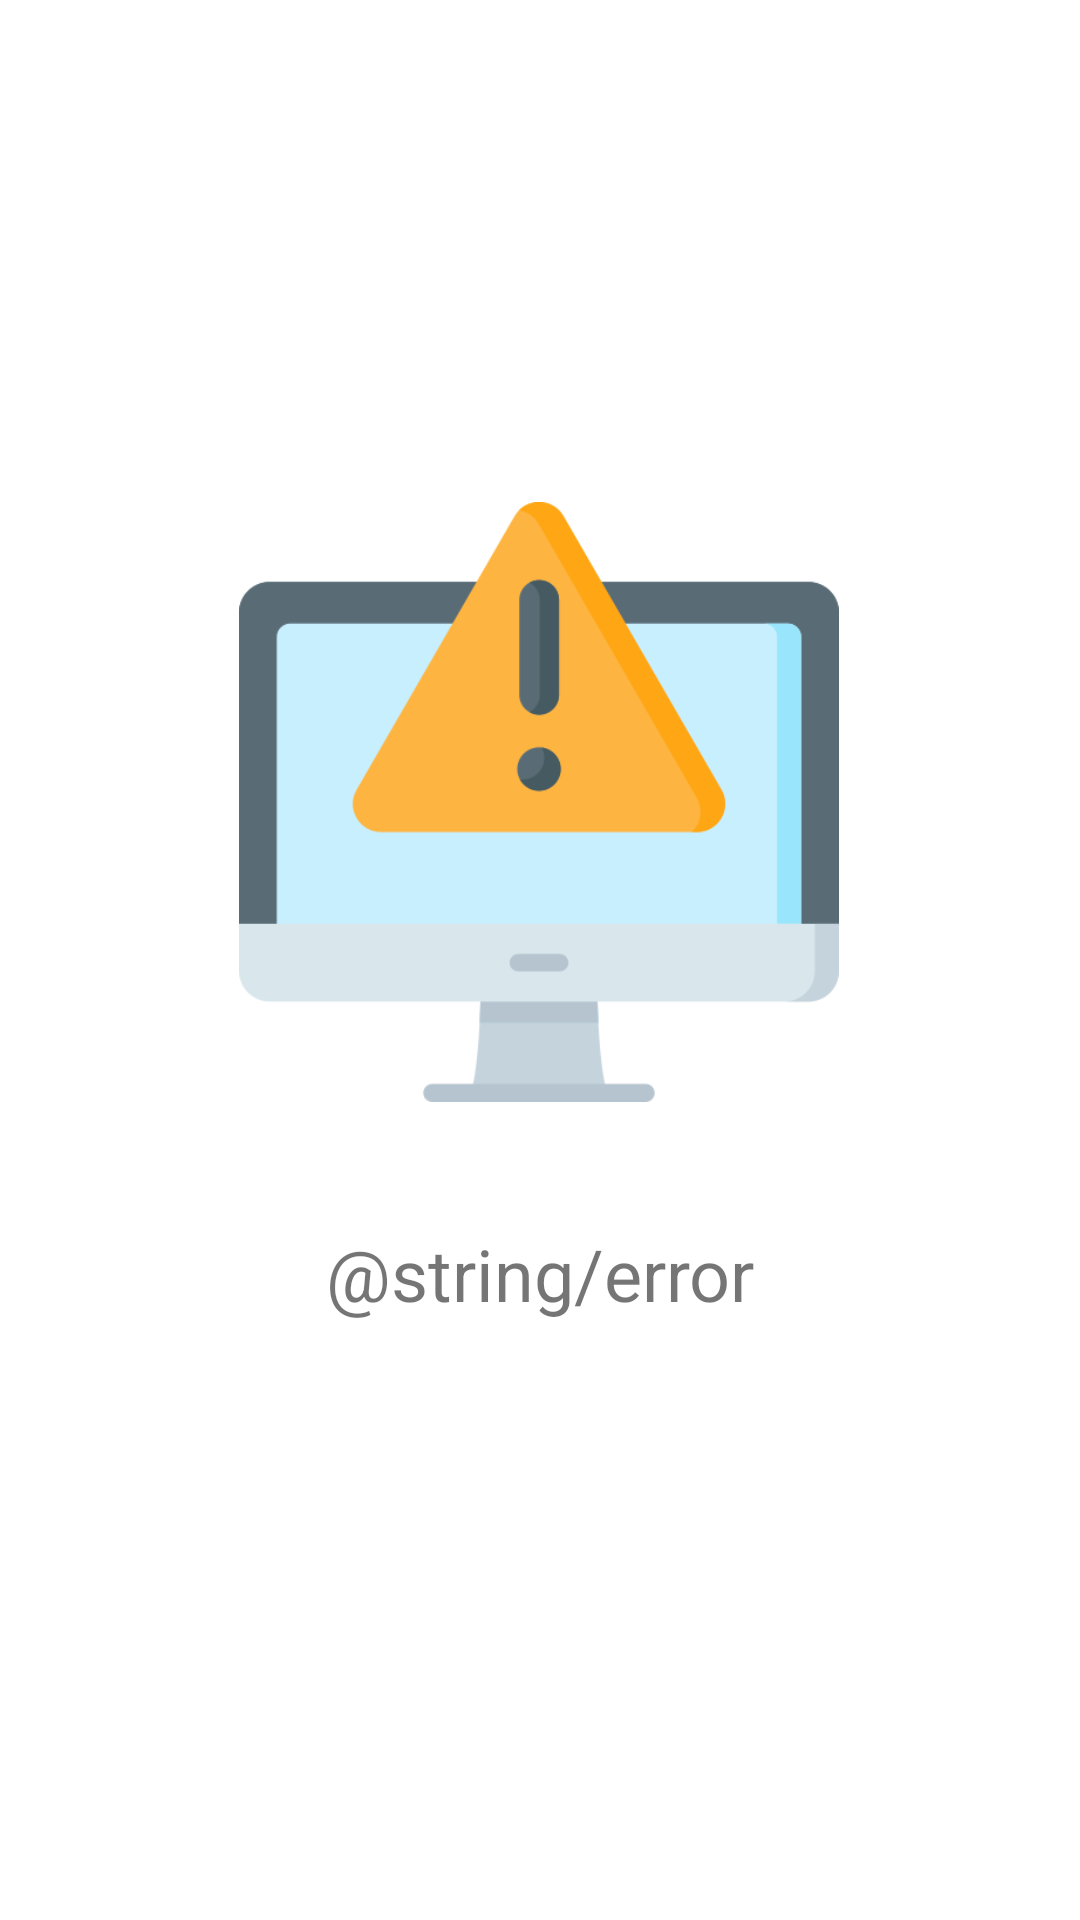

This screen was rendered from an Android layout file. Write that file and the resources it references.
<!-- AndroidManifest.xml: application theme Theme.GBooks -->
<!-- res/layout/error_screen.xml -->
<?xml version="1.0" encoding="utf-8"?>
<androidx.constraintlayout.widget.ConstraintLayout xmlns:android="http://schemas.android.com/apk/res/android"
    xmlns:app="http://schemas.android.com/apk/res-auto"
    xmlns:tools="http://schemas.android.com/tools"
    android:id="@+id/overviewFragment"
    android:name="com.gdsc.bbsbec.booksapi.overview.OverviewFragment"
    android:layout_width="match_parent"
    android:layout_height="match_parent"
    android:padding="16dp"
    tools:layout="@layout/fragment_overview">


    <ImageView
        android:id="@+id/imageView"
        android:layout_width="200sp"
        android:layout_height="250sp"
        app:layout_constraintBottom_toBottomOf="parent"
        app:layout_constraintEnd_toEndOf="parent"
        app:layout_constraintHorizontal_bias="0.497"
        app:layout_constraintStart_toStartOf="parent"
        app:layout_constraintTop_toTopOf="parent"
        app:layout_constraintVertical_bias="0.353"
        app:srcCompat="@drawable/server_error"
        tools:ignore="ImageContrastCheck"
        android:contentDescription="TODO" />

    <TextView
        android:id="@+id/textView"
        android:layout_width="wrap_content"
        android:layout_height="wrap_content"
        android:layout_marginTop="16dp"
        android:text="@string/error"
        android:textSize="24sp"
        app:layout_constraintEnd_toEndOf="parent"
        app:layout_constraintStart_toStartOf="parent"
        app:layout_constraintTop_toBottomOf="@+id/imageView" />

    <Button
        android:id="@+id/button"
        android:layout_width="35dp"
        android:layout_height="28dp"
        android:layout_marginTop="8dp"
        android:background="@drawable/ic_arrow_back"
        app:layout_constraintBottom_toTopOf="@+id/imageView"
        app:layout_constraintEnd_toEndOf="parent"
        app:layout_constraintHorizontal_bias="0.002"
        app:layout_constraintStart_toStartOf="parent"
        app:layout_constraintTop_toTopOf="parent"
        app:layout_constraintVertical_bias="0.0"
        tools:ignore="SpeakableTextPresentCheck" />
</androidx.constraintlayout.widget.ConstraintLayout>
<!-- res/layout/fragment_overview.xml (included above) -->
<?xml version="1.0" encoding="utf-8"?>
<layout xmlns:android="http://schemas.android.com/apk/res/android"
    xmlns:app="http://schemas.android.com/apk/res-auto"
    xmlns:tools="http://schemas.android.com/tools">

    <data>

        <variable
            name="viewModel"
            type="com.gdsc.bbsbec.booksapi.overview.OverviewViewModel" />
    </data>

    <androidx.constraintlayout.widget.ConstraintLayout
        android:layout_width="match_parent"
        android:layout_height="match_parent"
        tools:context="com.gdsc.bbsbec.booksapi.overview.OverViewFragment">

        <TextView
            android:layout_width="wrap_content"
            android:layout_height="wrap_content"
            android:text="@{viewModel.status}"
            app:layout_constraintBottom_toBottomOf="parent"
            app:layout_constraintLeft_toLeftOf="parent"
            app:layout_constraintRight_toRightOf="parent"
            app:layout_constraintTop_toTopOf="parent" />

    </androidx.constraintlayout.widget.ConstraintLayout>
</layout>
<!-- resources referenced by this layout -->
<resources>
  <!-- drawable server_error: png bitmap (drawable, 16152 bytes) -->
  <style name="Theme.GBooks" parent="Theme.MaterialComponents.DayNight.DarkActionBar">
          
          <item name="colorPrimary">@color/purple_500</item>
          <item name="colorPrimaryVariant">@color/purple_700</item>
          <item name="colorOnPrimary">@color/white</item>
          
          <item name="colorSecondary">@color/teal_200</item>
          <item name="colorSecondaryVariant">@color/teal_700</item>
          <item name="colorOnSecondary">@color/black</item>
          
          <item name="android:statusBarColor" tools:targetApi="l">?attr/colorPrimaryVariant</item>
          
          <item name="textInputStyle">@style/Widget.MaterialComponents.TextInputLayout.OutlinedBox</item>
      </style>
  <color name="purple_500">#FF6200EE</color>
  <color name="purple_700">#FF3700B3</color>
  <color name="white">#FFFFFFFF</color>
  <color name="teal_200">#FF03DAC5</color>
  <color name="teal_700">#FF018786</color>
  <color name="black">#FF000000</color>
</resources>
